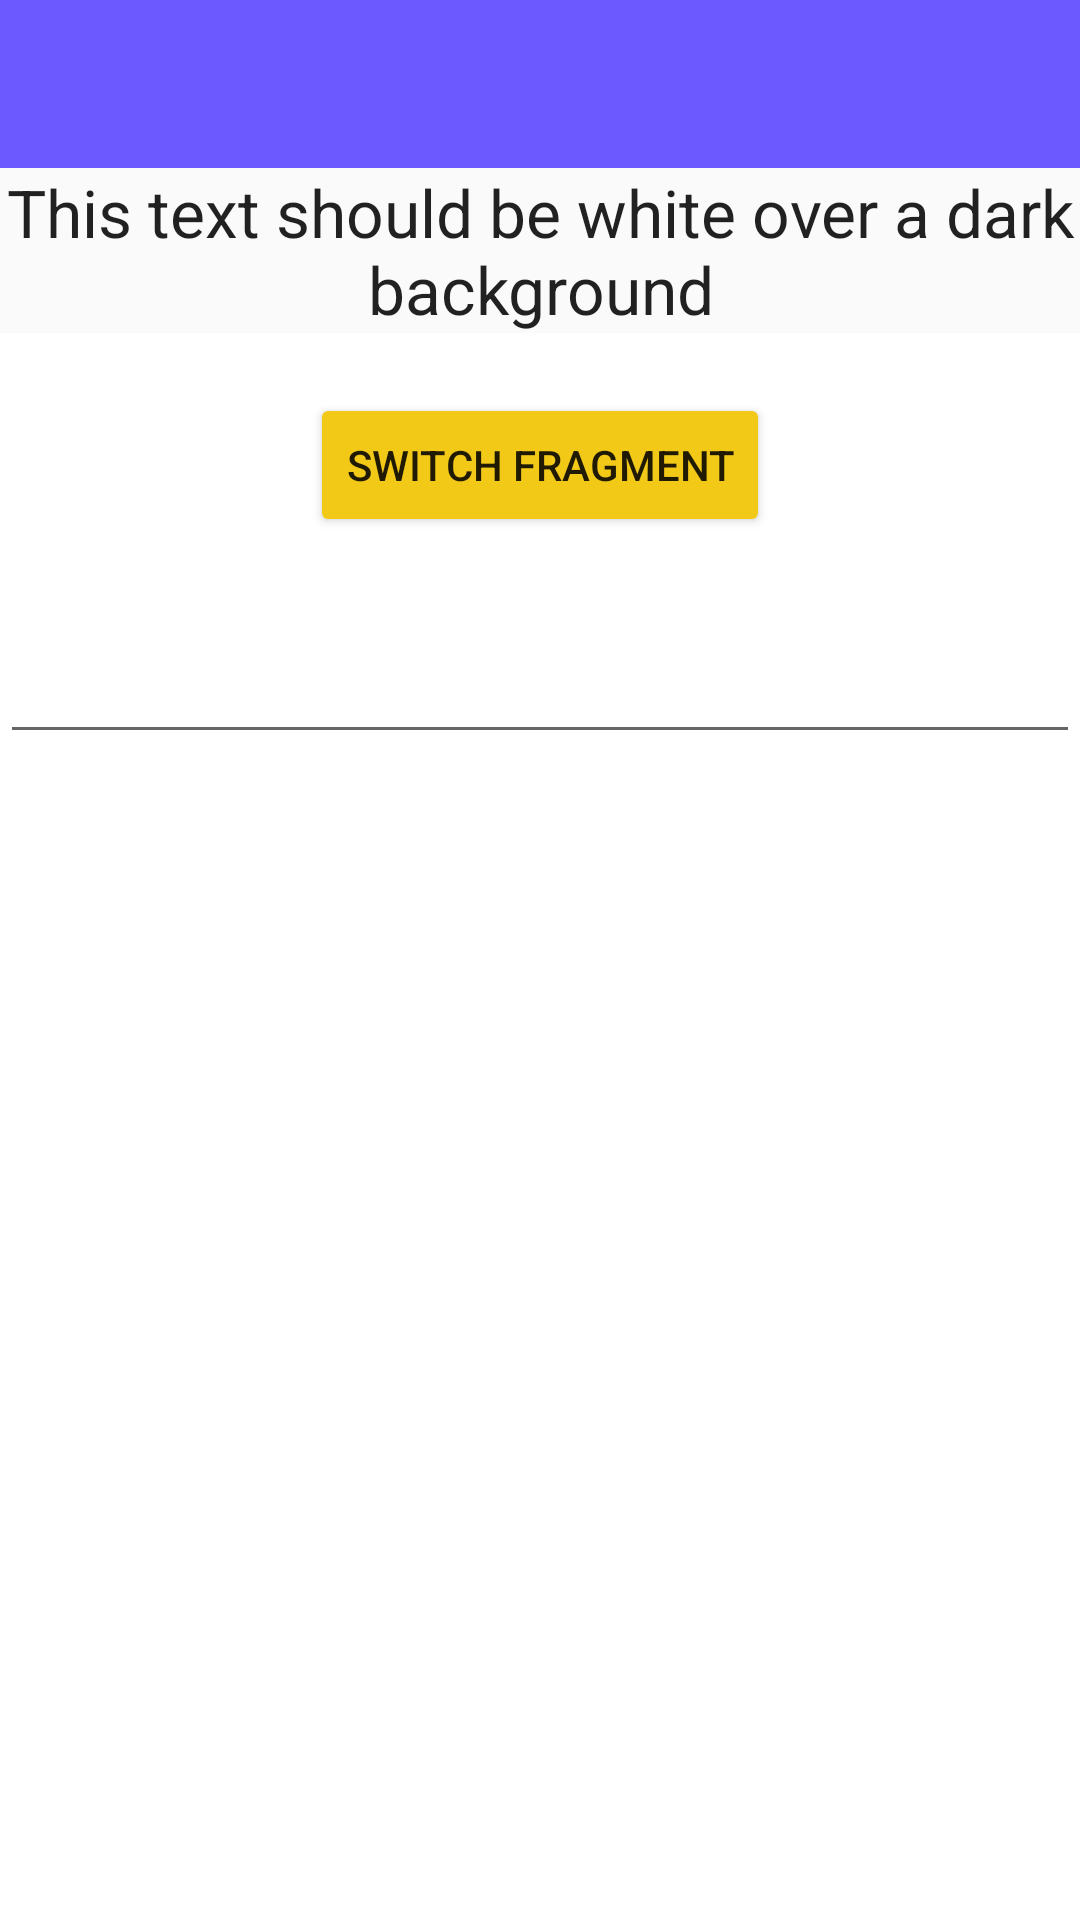

Layout XML and referenced resources for this Android screen:
<!-- AndroidManifest.xml: application theme Theme.Kangaroo.NoActionBar -->
<!-- res/layout/fragment_blank_fragment2.xml -->
<FrameLayout xmlns:android="http://schemas.android.com/apk/res/android"
    xmlns:tools="http://schemas.android.com/tools" android:layout_width="match_parent"
    android:layout_height="match_parent"
    tools:context="sample.digitalia.be.contextthemewrapperissuesample.BlankFragment2">

    <LinearLayout
        android:layout_width="match_parent"
        android:layout_height="match_parent"
        android:orientation="vertical"
        >
        <android.support.v7.widget.Toolbar
            android:id="@+id/app_bar"
            android:layout_height="?attr/actionBarSize"
            android:layout_width="match_parent"
            style="@style/Widget.Contacts.ActionBar">


        </android.support.v7.widget.Toolbar>
        <TextView
            style="@style/TextAppearance.AppCompat.Large"
            android:layout_width="match_parent"
            android:layout_height="wrap_content"
            android:background="?android:attr/colorBackground"
            android:gravity="center"
            android:text="@string/sample_text"
            android:layout_marginBottom="20dp"/>

        <Button android:id="@+id/switch_fragment"
            android:layout_width="wrap_content"
            android:layout_height="wrap_content"
            android:layout_gravity="center_horizontal"
            android:text="Switch fragment"
            android:layout_marginBottom="20dp"/>
        <android.support.design.widget.TextInputLayout
            android:id="@+id/first_name_text_input_layout"
            android:layout_width="match_parent"
            android:layout_height="wrap_content"
            >
            <EditText android:id="@+id/test_input"
                android:hint="Enter text"
                android:layout_width="match_parent"
                android:layout_height="wrap_content" />
        </android.support.design.widget.TextInputLayout>

    </LinearLayout>
</FrameLayout>
<!-- resources referenced by this layout -->
<resources>
  <string name="sample_text">This text should be white over a dark background</string>
  <style name="Widget.Contacts.ActionBar" parent="Widget.Kangaroo.ActionBar">
          <item name="android:background">@color/contacts_primary</item>
      </style>
  <style name="Theme.Kangaroo.NoActionBar" parent="Theme.AppCompat.Light.NoActionBar">
          <item name="windowActionModeOverlay">true</item>
          <item name="colorPrimary">@color/kangaroo_color</item>
          <item name="colorPrimaryDark">@color/kangaroo_color_dark</item>
          <item name="colorAccent">@color/datacenter_accent</item>
          <item name="colorButtonNormal">@color/datacenter_accent</item>
          <item name="android:windowBackground">@android:color/white</item>
          
          <item name="android:textColorHint">@color/hint_foreground_material_light</item>
          <item name="actionBarPopupTheme">@style/ThemeOverlay.AppCompat.Light</item>
      </style>
  <style name="Widget.Kangaroo.ActionBar" parent="Widget.AppCompat.ActionBar">
          <item name="android:theme">@style/ThemeOverlay.AppCompat.Dark.ActionBar</item>
          <item name="android:background">@color/kangaroo_color</item>
      </style>
  <color name="contacts_primary">#6c59ff</color>
  <color name="kangaroo_color">#4db6ac</color>
  <color name="kangaroo_color_dark">#00796b</color>
  <color name="datacenter_accent">#f3c918</color>
</resources>
